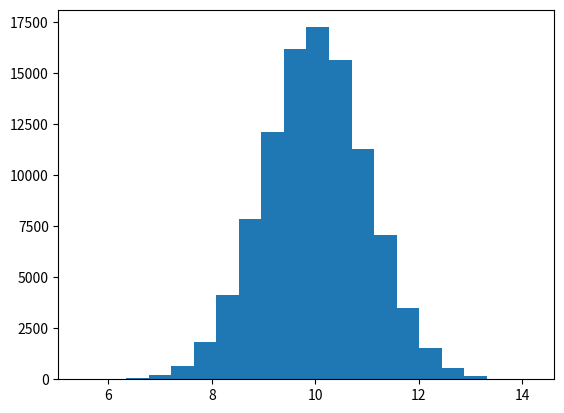

Write the Python code that produced this figure. (Note: this script raises an exception after producing the figure.)
import matplotlib.pyplot as plt
import numpy as np

N_points = 100000
mean=10.0
stand_dev = 1.0

n_bins = 20

x = np.random.normal(mean,stand_dev,N_points)
plt.hist(x, bins=n_bins);

# Insert your code here


# Insert your code here


# Insert your code here


vals = np.array([3, 11, 6, 9, 7, 12, 8, 11, 5, 3, 15, 13])

# Insert your code here


mask = vals > 8
vals_masked = vals[mask]

# Insert your code here


# Insert your code here


# Insert code here


# Write your code here


# Write your code here


#Write your code here

# Write your code here


from IPython.display import HTML
HTML(
"""
<iframe 
	src="https://cmse.msu.edu/cmse201-pc-survey" 
	width="800px" 
	height="600px" 
	frameborder="0" 
	marginheight="0" 
	marginwidth="0">
	Loading...
</iframe>
"""
)